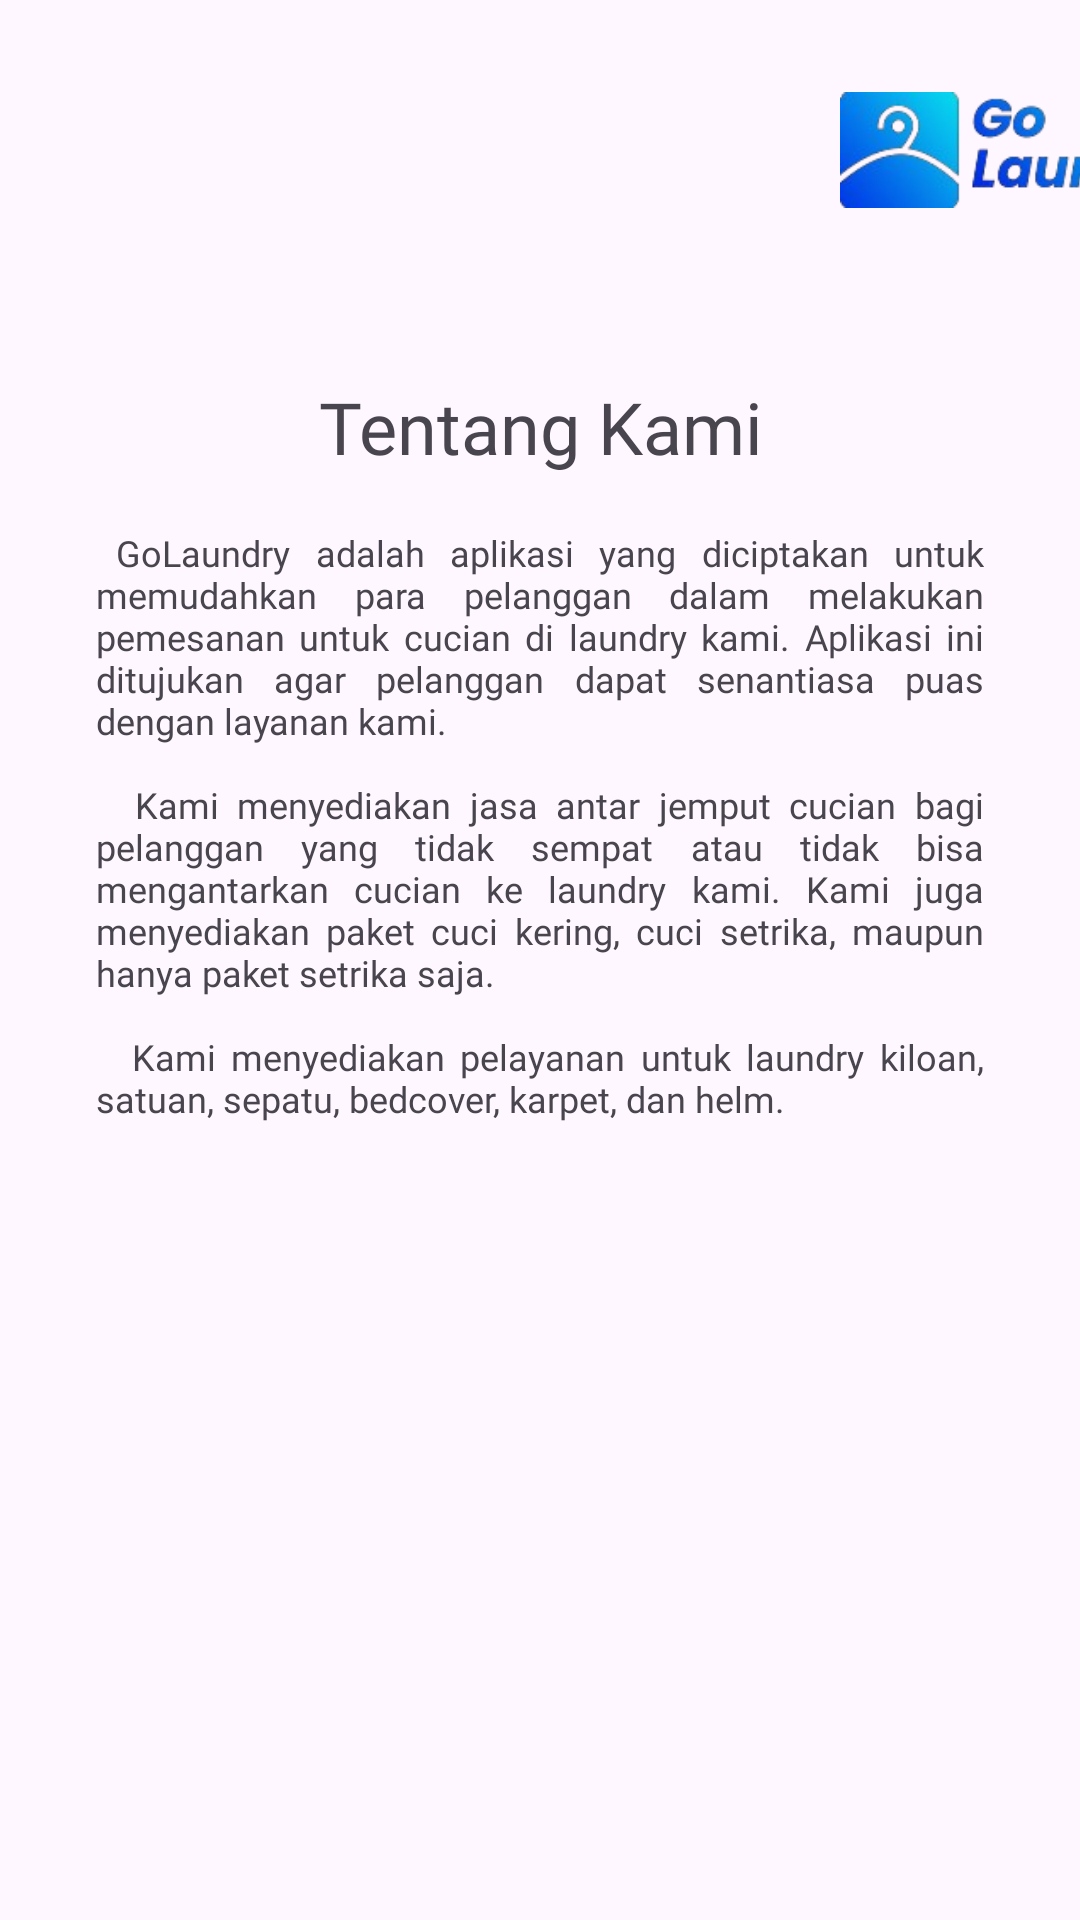

Write the Android layout XML for this screen, with the resource values it uses.
<!-- AndroidManifest.xml: application theme Theme.GoLaundry -->
<!-- res/layout/fragment_about.xml -->
<?xml version="1.0" encoding="utf-8"?>
<FrameLayout xmlns:android="http://schemas.android.com/apk/res/android"
    xmlns:tools="http://schemas.android.com/tools"
    android:layout_width="match_parent"
    android:layout_height="match_parent"
    tools:context=".AboutFragment">

    <ImageView
        android:layout_width="120dp"
        android:layout_height="wrap_content"
        android:src="@drawable/golaundry2"
        android:layout_marginTop="16dp"
        android:layout_marginStart="280dp"/>

    <TextView
        android:layout_width="match_parent"
        android:layout_height="wrap_content"
        android:text="@string/about"
        android:fontFamily="@font/poppins_bold"
        android:textSize="24dp"
        android:textAlignment="center"
        android:layout_marginTop="126dp"/>

    <TextView
        android:layout_width="match_parent"
        android:layout_height="wrap_content"
        android:text="@string/about2"
        android:fontFamily="@font/poppins"
        android:textSize="12dp"
        android:layout_marginTop="176dp"
        android:layout_marginStart="32dp"
        android:layout_marginEnd="32dp"
        android:justificationMode="inter_word"/>

</FrameLayout>
<!-- resources referenced by this layout -->
<resources>
  <!-- drawable golaundry2: png bitmap (drawable, 20313 bytes) -->
  <string name="about">Tentang Kami</string>
  <string name="about2">\tGoLaundry adalah aplikasi yang diciptakan untuk memudahkan para pelanggan
      dalam melakukan pemesanan untuk cucian di laundry kami. Aplikasi ini ditujukan agar pelanggan
      dapat senantiasa puas dengan layanan kami.
      \n\n\t Kami menyediakan jasa antar jemput cucian bagi pelanggan yang tidak sempat atau tidak bisa
      mengantarkan cucian ke laundry kami. Kami juga menyediakan paket cuci kering, cuci setrika,
      maupun hanya paket setrika saja.
      \n\n\t Kami menyediakan pelayanan untuk laundry kiloan, satuan, sepatu, bedcover, karpet, dan helm.</string>
  <style name="Theme.GoLaundry" parent="Base.Theme.GoLaundry" />
  <style name="Base.Theme.GoLaundry" parent="Theme.Material3.DayNight.NoActionBar">
          
          <item name="colorPrimary">@color/blue3</item>
          <item name="colorPrimaryVariant">@color/blue3</item>
          <item name="android:statusBarColor">@color/blue3</item>
      </style>
  <color name="blue3">#0584EB</color>
</resources>
